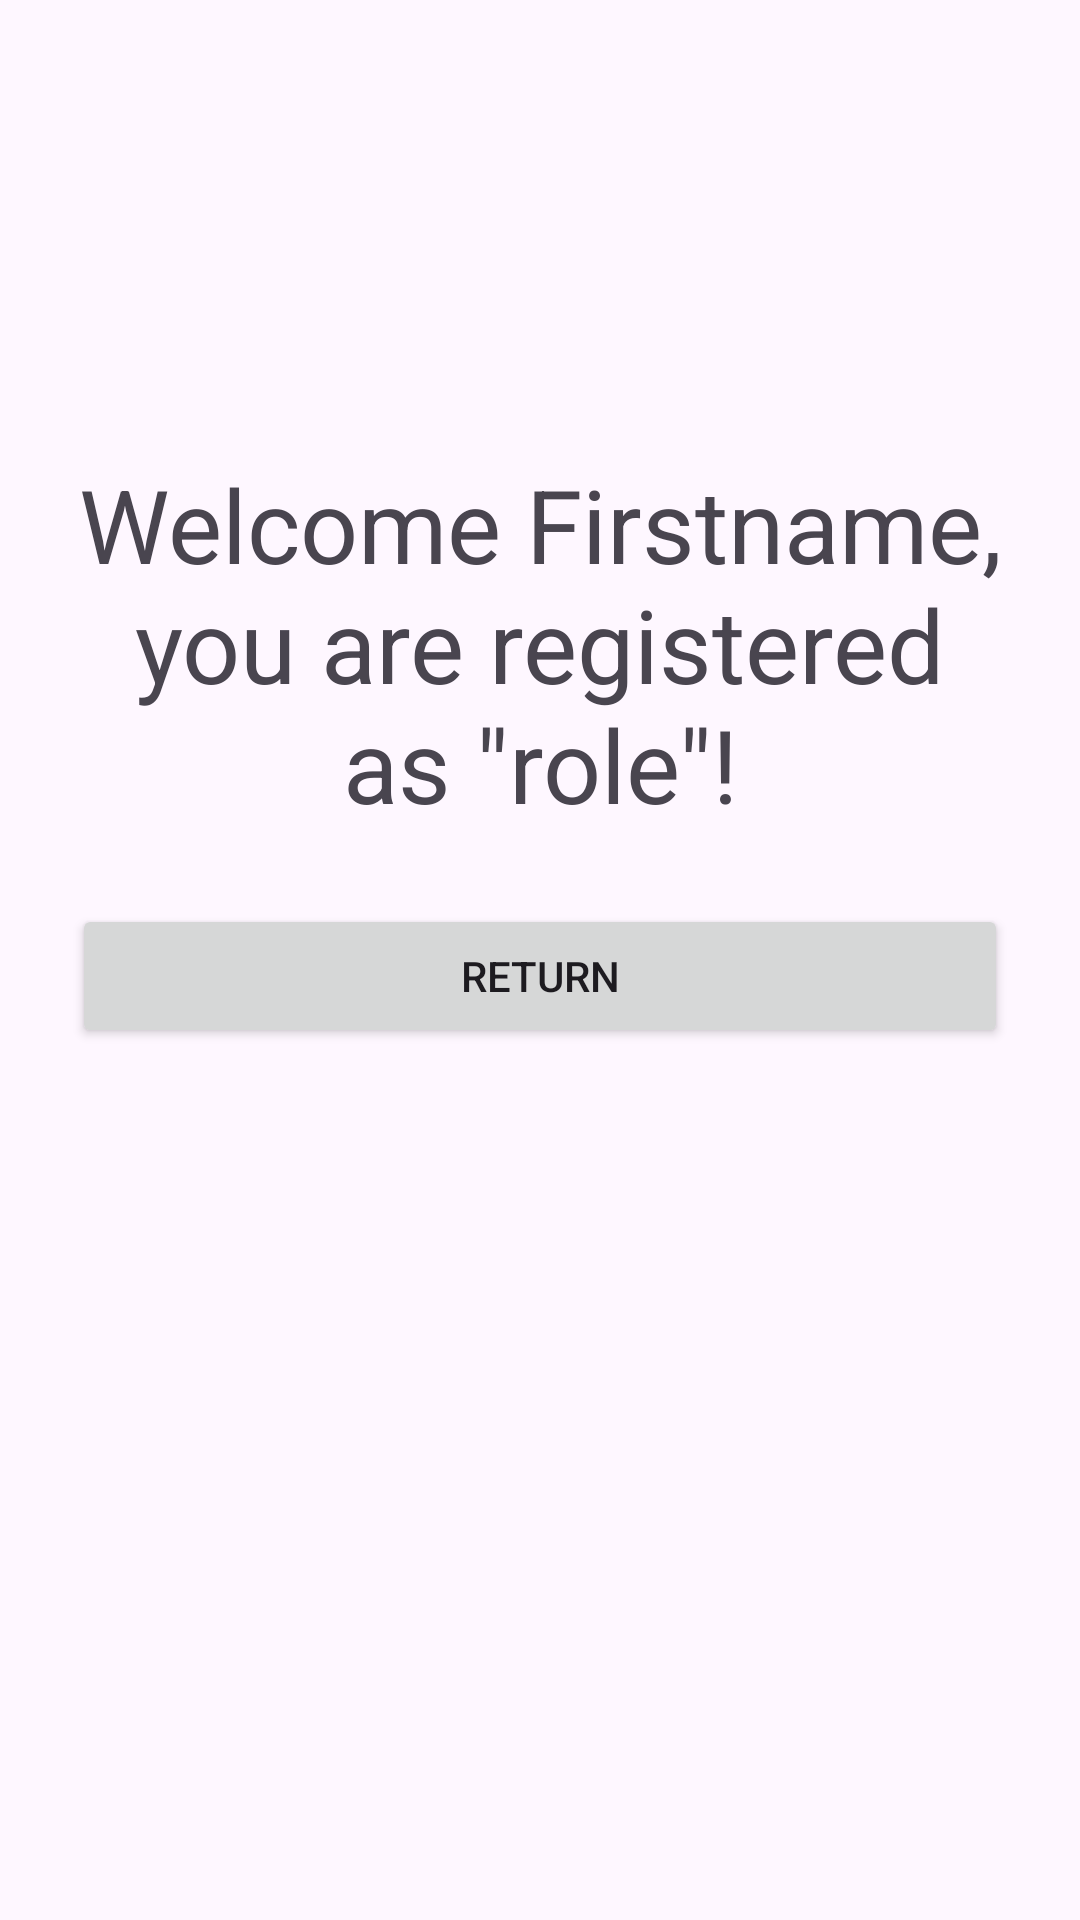

Write the Android layout XML for this screen, with the resource values it uses.
<!-- AndroidManifest.xml: application theme Theme.Rentify -->
<!-- res/layout/activity_registration_success.xml -->
<?xml version="1.0" encoding="utf-8"?>
<androidx.constraintlayout.widget.ConstraintLayout xmlns:android="http://schemas.android.com/apk/res/android"
    xmlns:app="http://schemas.android.com/apk/res-auto"
    xmlns:tools="http://schemas.android.com/tools"
    android:id="@+id/main"
    android:layout_width="match_parent"
    android:layout_height="match_parent"
    tools:context=".RegistrationSuccess">

    <ScrollView
        android:layout_width="fill_parent"
        android:layout_height="fill_parent">

        <LinearLayout
            android:id="@+id/successLayout"
            android:layout_width="match_parent"
            android:layout_height="wrap_content"
            android:orientation="vertical"
            android:padding="24dp">

            <TextView
                android:id="@+id/successText"
                android:layout_width="match_parent"
                android:layout_height="wrap_content"
                android:layout_marginTop="128dp"
                android:text="Welcome Firstname, you are registered as &quot;role&quot;!"
                android:textAlignment="center"
                android:textSize="34sp" />

            <Button
                android:id="@+id/returnButton"
                android:layout_width="match_parent"
                android:layout_height="wrap_content"
                android:layout_marginTop="24dp"
                android:onClick="onReturn"
                android:text="Return" />
        </LinearLayout>
    </ScrollView>

</androidx.constraintlayout.widget.ConstraintLayout>
<!-- resources referenced by this layout -->
<resources>
  <style name="Theme.Rentify" parent="Base.Theme.Rentify" />
  <style name="Base.Theme.Rentify" parent="Theme.Material3.DayNight.NoActionBar">
          
          
      </style>
</resources>
